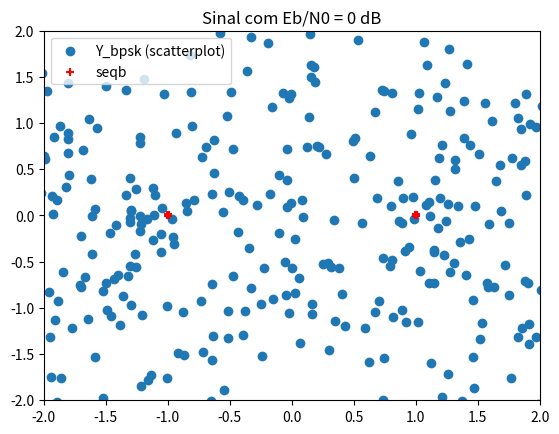
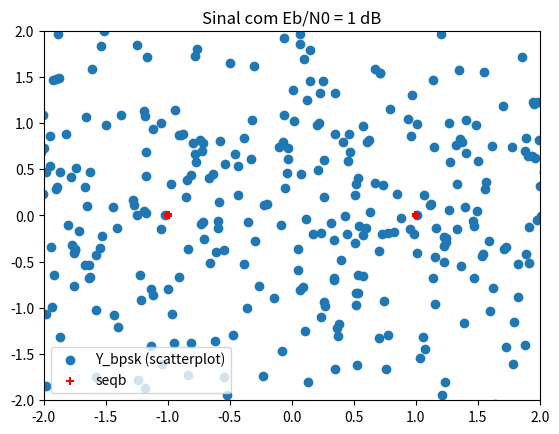
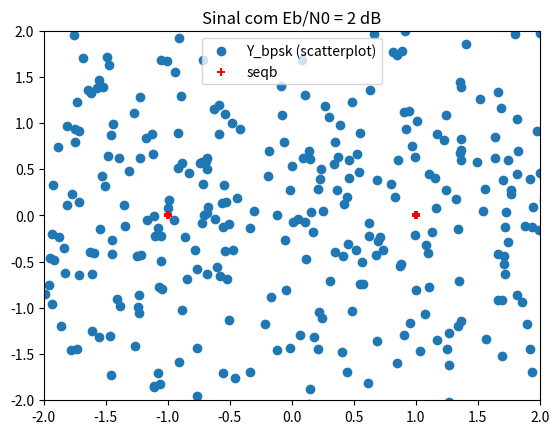
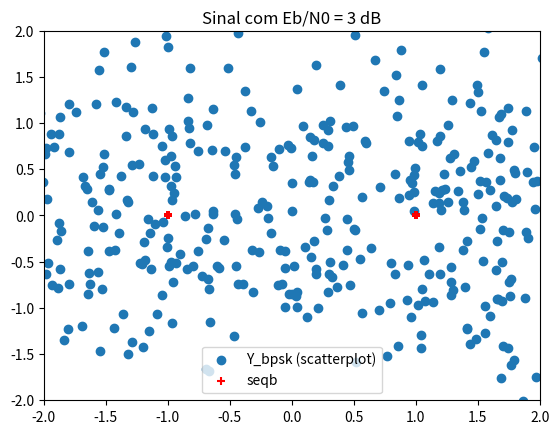
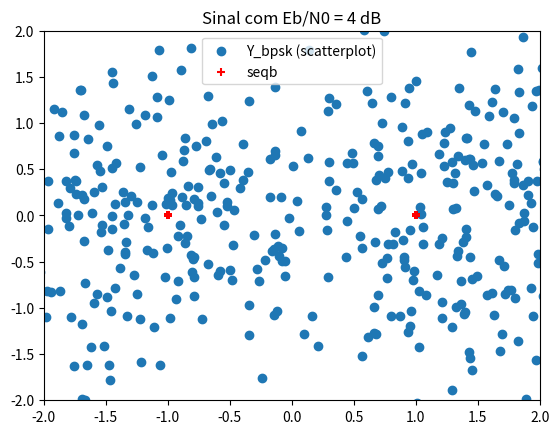
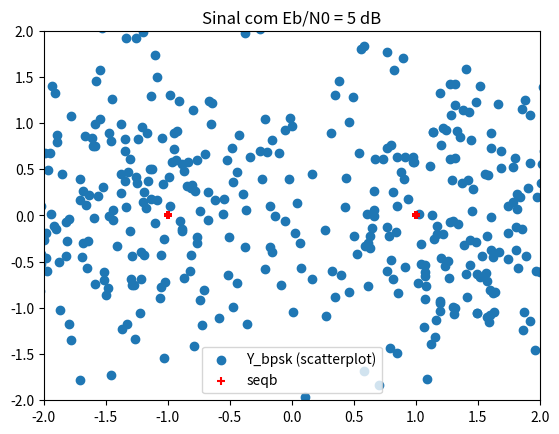
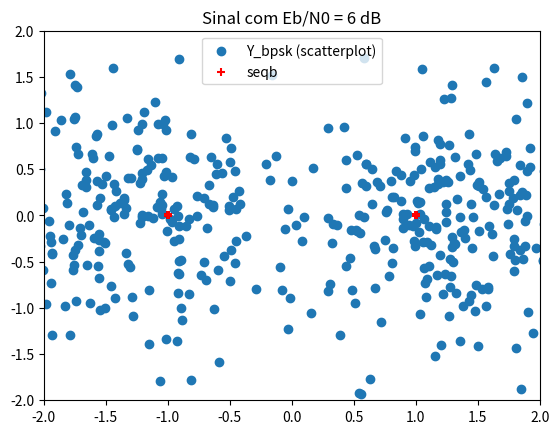
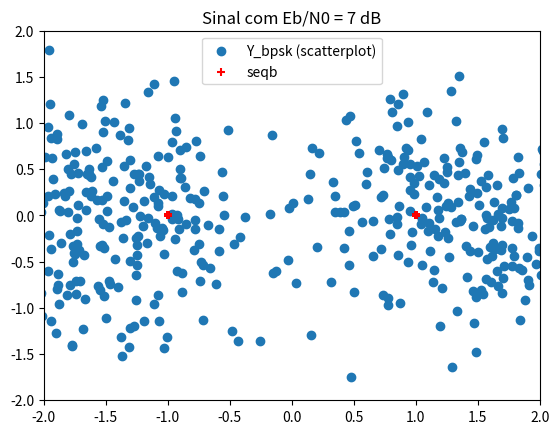
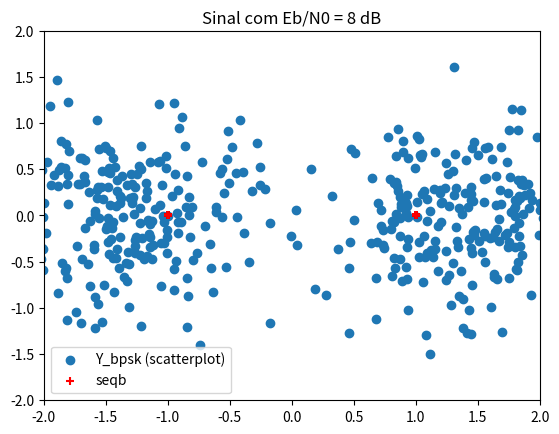
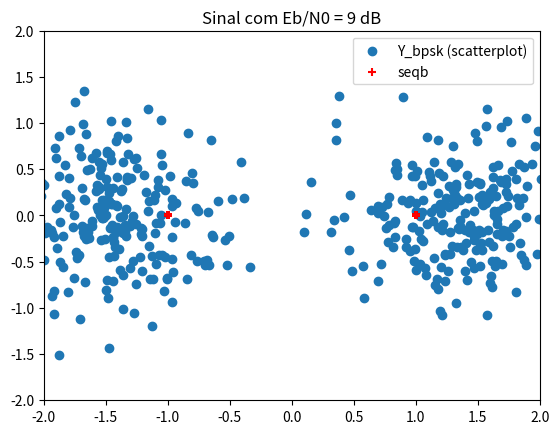
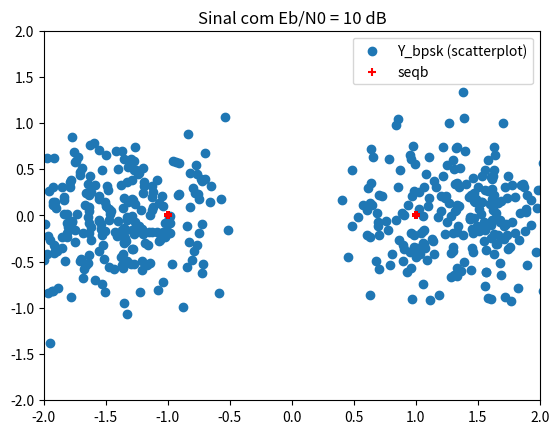
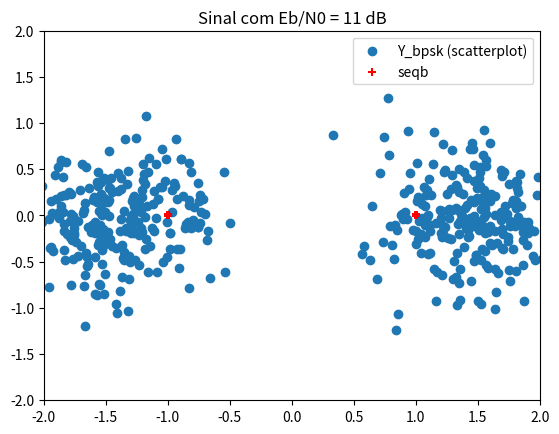
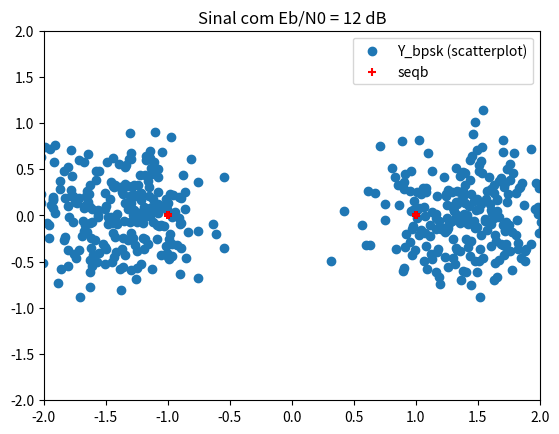
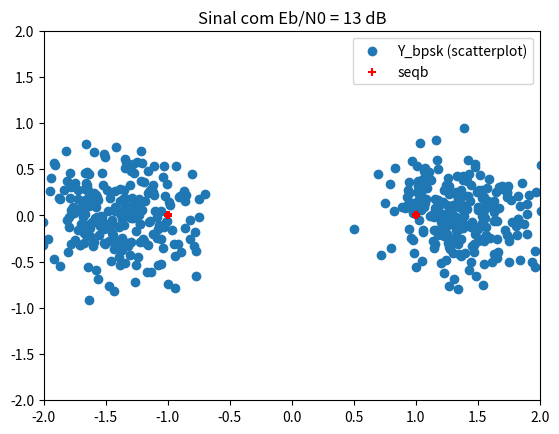
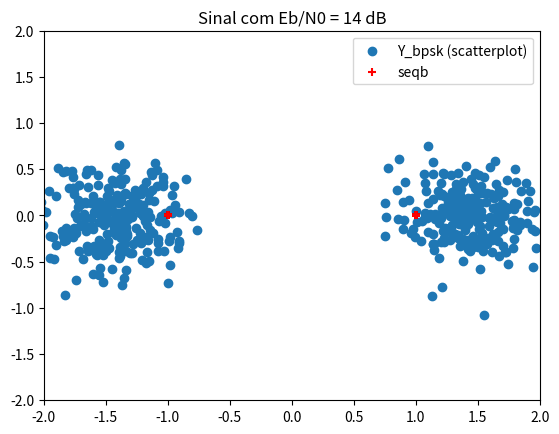
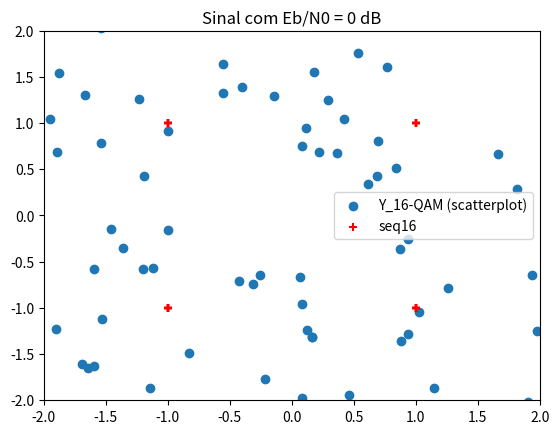

Reproduce these figures in Python, in order.
# -*- coding: utf-8 -*-
"""
Created on Wed Nov 20 18:36:11 2024

[redacted]
"""

import numpy as np
import matplotlib.pyplot as plt
from scipy.special import erfc

# Parâmetros
n_bits = 1000             # Número de bits
T = 500                   # Tempo de símbolo OFDM
Ts = 2                    # Tempo de símbolo em portadora única
K = T // Ts               # Número de subportadoras independentes
N = 2 * K                 # DFT de N pontos

A = 1  # Amplitude do pulso
Tb = 2  # Duração do pulso que representa o bit
Eb = (A**2) * Tb  # Energia por bit
Eb2N_db = np.arange(0, 15, 1)  # Energia do sinal pelo ruído
Eb2N = np.power(10, Eb2N_db / 10)  # Converte Eb2N para linear
No = Eb / Eb2N  # Potência do ruído
error_16qam = np.zeros(len(Eb2N_db), dtype=int)
error_bpsk = np.zeros(len(Eb2N_db), dtype=int)

# Gerar bits aleatórios
dataIn = np.random.rand(n_bits)
dataIn = np.sign(dataIn - 0.5)  # Sequência de -1 e 1

print('BPSK\n')
# Conversor serial paralelo
dataInMatrix_bpsk = dataIn.reshape(-1, 1)

# Gerar constelação BPSK
seqbpsk = dataInMatrix_bpsk[:, 0]
seqb = seqbpsk.T

# Garantir propriedade da simetria
X_bpsk = np.concatenate((seqb, np.conj(seqb[::-1])))

# Construindo xn
xn_bpsk = (N / np.sqrt(K)) * np.fft.ifft(X_bpsk, N)

# Loop de variâncias
for i in range(len(Eb2N)):
    # Adição de ruído
    noise_bpsk = np.sqrt(No[i]) * (np.random.randn(len(xn_bpsk)) + 1j * np.random.randn(len(xn_bpsk)))
    # Sinal recebido = xn + ruído
    rn_bpsk = xn_bpsk + noise_bpsk

    # DFT de rn
    Y_bpsk = np.fft.fft(rn_bpsk, n=N) / np.sqrt(N)

    # Plot do scatterplot
    plt.figure()
    plt.scatter(np.real(Y_bpsk), np.imag(Y_bpsk), label='Y_bpsk (scatterplot)')
    plt.scatter(np.real(seqb), np.imag(seqb), color='r', marker='+', label='seqb')
    plt.axis([-2, 2, -2, 2])
    plt.title(f"Sinal com Eb/N0 = {Eb2N_db[i]} dB")
    plt.legend()
    plt.show()

    # Demodulação
    Z_bpsk = np.where(np.real(Y_bpsk) > 0, 1, -1)

    # Contagem de erro
    error_bpsk[i] = np.sum(Z_bpsk[1:K] != X_bpsk[1:K])
    print(f'Contagem de erro: {error_bpsk[i]}')

    # Variância
    variancia_bpsk = np.var(noise_bpsk)
    print(f"Para BPSK Eb/N0 de {Eb2N_db[i]} dB, a variância do ruído é {variancia_bpsk}\n")

print('\n', '-'*50, '\n')

print('16-QAM')    
# Conversor serial paralelo
dataInMatrix_16qam = dataIn.reshape(n_bits // 4, 4)

# Gerar constelação 16-QAM
seq16qam = (2 * dataInMatrix_16qam[:, 0] + dataInMatrix_16qam[:, 1] +
            1j * (2 * dataInMatrix_16qam[:, 2] + dataInMatrix_16qam[:, 3]))
seq16 = seq16qam.T

# Garantir propriedade da simetria
X_16qam = np.concatenate([seq16, np.conj(seq16[::-1])])

# Construindo xn
xn_16qam = np.zeros(N, dtype=complex)
for n in range(N):
    for k in range(N):
        xn_16qam[n] += (1 / np.sqrt(N)) * X_16qam[k] * np.exp(1j * 2 * np.pi * n * k / N)

# Loop de variâncias
for i in range(len(Eb2N)):
    # Adição de ruído
    noise_16qam = np.sqrt(No[i]) * (np.random.randn(len(xn_bpsk)) + 1j * np.random.randn(len(xn_bpsk)))
    # Sinal recebido = xn + ruído
    rn_16qam = xn_16qam + noise_16qam

    # DFT de rn
    Y_16qam = np.zeros(K, dtype=complex)
    for k in range(K):
        for n in range(N):
            Y_16qam[k] += (1 / np.sqrt(N)) * rn_16qam[n] * np.exp(-1j * 2 * np.pi * k * n / N)

    # Plot do scatterplot
    plt.figure()
    plt.scatter(np.real(Y_16qam), np.imag(Y_16qam), label='Y_16-QAM (scatterplot)')
    plt.scatter(np.real(seq16), np.imag(seq16), color='r', marker='+', label='seq16')
    plt.axis([-2, 2, -2, 2])
    plt.title(f"Sinal com Eb/N0 = {Eb2N_db[i]} dB")
    plt.legend()
    plt.show()

     # Demodulação
    Z_16qam = np.zeros_like(Y_16qam, dtype=complex)
    for k in range(len(Y_16qam)):
        real_part = 3 if Y_16qam[k].real > 2 else 1 if Y_16qam[k].real > 0 else -3 if Y_16qam[k].real < -2 else -1
        imag_part = 3j if Y_16qam[k].imag > 2 else 1j if Y_16qam[k].imag > 0 else -3j if Y_16qam[k].imag < -2 else -1j
        Z_16qam[k] = real_part + imag_part

    # Contagem de erro
    error_16qam[i] = np.sum(Z_16qam[1:K] != X_16qam[1:K])
    print(f'Contagem de erro: {error_16qam[i]}')

    # Variância
    variancia_16qam = np.var(noise_16qam)
    print(f"Para 16-QAM Eb/N0 de {Eb2N_db[i]} dB, a variância do ruído é {variancia_16qam}\n")

# Criando o gráfico de BER vs. Eb/N0 para BPSK
plt.figure()
plt.plot(Eb2N_db, error_bpsk, marker='o')
plt.xlabel('Eb/N0 (dB)')
plt.ylabel('Taxa de erro de bit')
plt.title('BER vs. Eb/N0 (dB) - BPSK')
plt.grid(True)
plt.show()

# Criando o gráfico de BER vs. Eb/N0 para 16QAM
plt.figure()
plt.plot(Eb2N_db, error_16qam, marker='o')
plt.xlabel('Eb/N0 (dB)')
plt.ylabel('Taxa de erro de bit')
plt.title('BER vs. Eb/N0 (dB) - 16-QAM')
plt.grid(True)
plt.show()

#Pe
def Q_function(x):
    return 0.5 * erfc(x / np.sqrt(2))

Pe_bpsk = Q_function(np.sqrt(2*Eb2N_db))
# Criando o gráfico de Pe vs. Eb/N0 para BPSK
plt.figure()
plt.plot(Eb2N_db, Pe_bpsk, marker='o')
plt.xlabel('Eb/N0 (dB)')
plt.ylabel('Pe')
plt.title('Pe vs. Eb/N0 (dB) - BPSK')
plt.grid(True)
plt.show()
